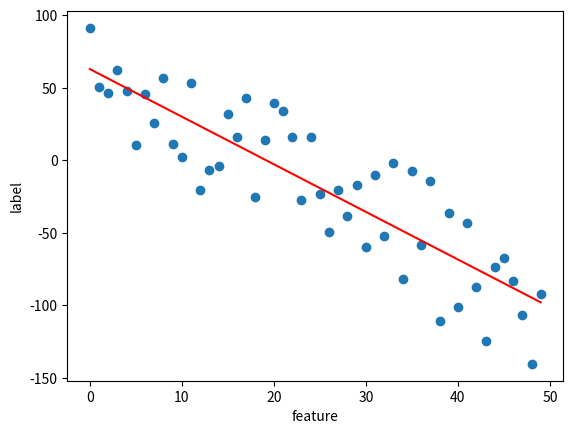
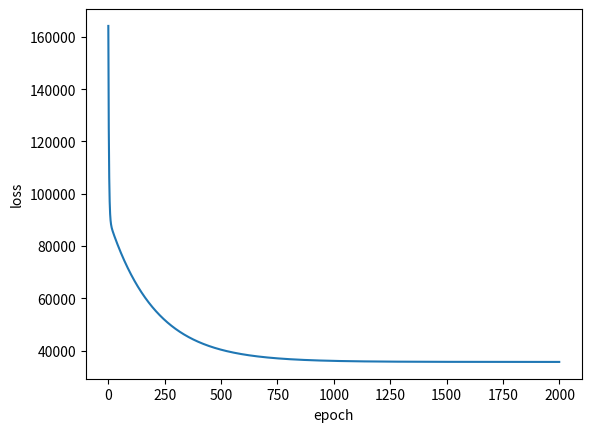

The script that saved these images, in order:
import numpy as np
from matplotlib import pyplot as plt

w_learning_rate = 0.0001
epochs = 2000
my_batch_size = 50
b_learning_rate = w_learning_rate * my_batch_size

my_feature = range(my_batch_size)
my_label = np.array([-3 * x for x in range(my_batch_size)]) + (np.random.random(my_batch_size) * 100 - 50) + 50


# [w, b]
def build_model():
    return [0, 0]


def train_model(model):
    errors = []
    for i in range(epochs):
        # plot_model(model)
        total_w_grad = 0
        total_b_grad = 0
        total_loss = 0
        for index in range(my_batch_size):
            x = my_feature[index]
            y = my_label[index]

            total_loss += (y - model[1] - model[0] * x)**2

            total_w_grad += 2 * (y - model[1] - model[0] * x) * x
            total_b_grad += 2 * (y - model[1] - model[0] * x)
        model[0] += total_w_grad / my_batch_size * w_learning_rate
        model[1] += total_b_grad / my_batch_size * b_learning_rate
        # print(f"{total_loss} {total_w_grad} {total_b_grad} {total_w_grad / my_batch_size} {total_b_grad / my_batch_size}")
        errors.append(total_loss)
        # plot_model(model)
    return range(epochs), errors


def plot_model(model):
    plt.xlabel("feature")
    plt.ylabel("label")

    print(model)
    plt.scatter(my_feature, my_label)
    x0 = 0
    xf = max(my_feature)
    y0 = model[1]
    yf = xf * model[0] + model[1]
    plt.plot([x0, xf], [y0, yf], c='r')

    plt.show()


def plot_loss(epochs, rmse):
    plt.figure()
    plt.xlabel("epoch")
    plt.ylabel("loss")

    plt.plot(epochs, rmse)
    plt.show()


my_model = build_model()
epoc, rmse = train_model(my_model)

plot_model(my_model)
plot_loss(epoc, rmse)
